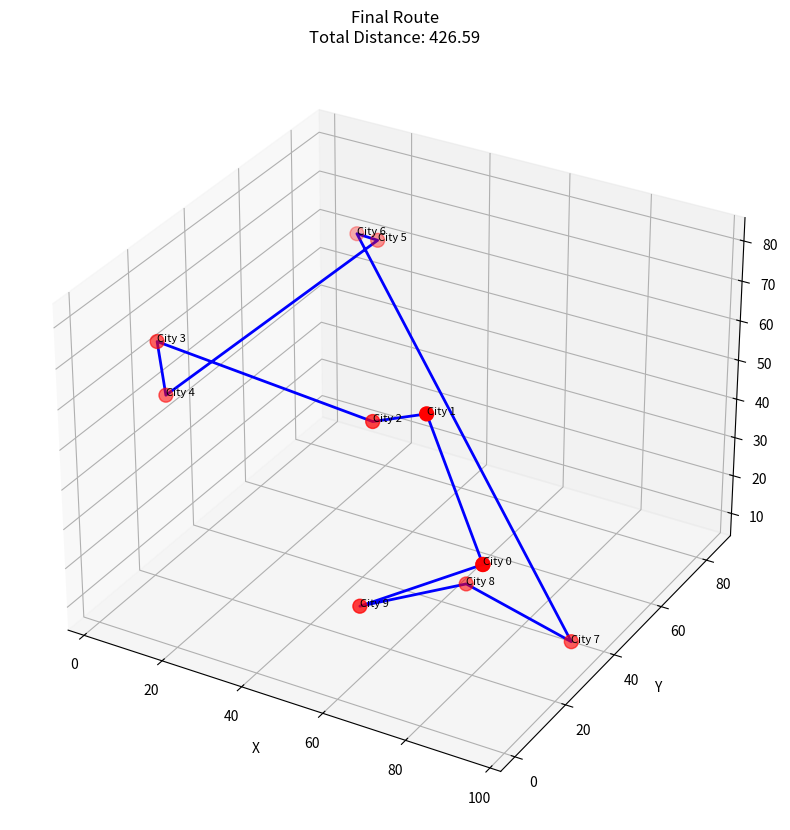

Here is the Python script that generated this plot:
import numpy as np
import random
import math
import matplotlib.pyplot as plt
from mpl_toolkits.mplot3d import Axes3D

class Particle:
    def __init__(self, num_cities, cities):
        self.position = list(range(num_cities))
        random.shuffle(self.position)
        self.pbest = self.position.copy()
        self.velocity = [0] * num_cities
        self.current_fitness = self.calculate_fitness(cities)
        self.best_fitness = self.current_fitness

    def calculate_fitness(self, cities):
        total_distance = 0
        for i in range(len(self.position)):
            city1 = cities[self.position[i]]
            city2 = cities[self.position[(i + 1) % len(self.position)]]
            distance = math.sqrt((city1[0] - city2[0])**2 + 
                               (city1[1] - city2[1])**2 + 
                               (city1[2] - city2[2])**2)
            total_distance += distance
        return total_distance

def PSO_TSP(cities, num_particles=50, max_iterations=100):
    num_cities = len(cities)
    particles = [Particle(num_cities, cities) for _ in range(num_particles)]
    gbest = min(particles, key=lambda x: x.current_fitness).position.copy()
    gbest_fitness = float('inf')
    
    w = 0.8
    c1 = 2.0
    c2 = 2.0
    
    # Lưu lại lịch sử các đường đi tốt nhất để vẽ animation
    history = []

    for iteration in range(max_iterations):
        for particle in particles:
            for i in range(num_cities):
                r1, r2 = random.random(), random.random()
                particle.velocity[i] = (w * particle.velocity[i] + 
                                      c1 * r1 * (particle.pbest[i] - particle.position[i]) +
                                      c2 * r2 * (gbest[i] - particle.position[i]))
            
            new_position = particle.position.copy()
            for i in range(num_cities):
                j = int(abs(particle.velocity[i])) % num_cities
                new_position[i], new_position[j] = new_position[j], new_position[i]
            
            particle.position = new_position
            particle.current_fitness = particle.calculate_fitness(cities)
            
            if particle.current_fitness < particle.best_fitness:
                particle.pbest = particle.position.copy()
                particle.best_fitness = particle.current_fitness
                
                if particle.best_fitness < gbest_fitness:
                    gbest = particle.pbest.copy()
                    gbest_fitness = particle.best_fitness
                    history.append((gbest.copy(), gbest_fitness))
        
        if iteration % 10 == 0:
            print(f"Iteration {iteration}, Best distance: {gbest_fitness}")
            
    return gbest, gbest_fitness, history

def plot_route_3d(cities, route, title=""):
    fig = plt.figure(figsize=(10, 10))
    ax = fig.add_subplot(111, projection='3d')
    
    # Trích xuất tọa độ
    x_coords = [cities[i][0] for i in route]
    y_coords = [cities[i][1] for i in route]
    z_coords = [cities[i][2] for i in route]
    
    # Thêm điểm đầu tiên vào cuối để hoàn thành chu trình
    x_coords.append(x_coords[0])
    y_coords.append(y_coords[0])
    z_coords.append(z_coords[0])
    
    # Vẽ các thành phố
    ax.scatter(x_coords, y_coords, z_coords, c='red', marker='o', s=100)
    
    # Vẽ đường đi
    ax.plot(x_coords, y_coords, z_coords, c='blue', linewidth=2)
    
    # Đánh số các thành phố
    for i, (x, y, z) in enumerate(zip(x_coords[:-1], y_coords[:-1], z_coords[:-1])):
        ax.text(x, y, z, f'City {i}', fontsize=8)
    
    ax.set_xlabel('X')
    ax.set_ylabel('Y')
    ax.set_zlabel('Z')
    ax.set_title(title)
    
    return fig, ax

def animate_route_evolution(cities, history, num_frames=5):
    frames = np.linspace(0, len(history)-1, num_frames, dtype=int)
    
    for idx in frames:
        route, distance = history[idx]
        fig, ax = plot_route_3d(cities, route, 
                               f'Iteration {idx}\nDistance: {distance:.2f}')
        plt.show()
        plt.close()

def generate_random_cities(num_cities):
    return [(random.uniform(0, 100), 
             random.uniform(0, 100), 
             random.uniform(0, 100)) for _ in range(num_cities)]

if __name__ == "__main__":
    # Thiết lập seed để có kết quả reproducible
    random.seed(42)
    np.random.seed(42)
    
    # Tạo dữ liệu thành phố
    num_cities = 10
    cities = generate_random_cities(num_cities)
    
    # Chạy thuật toán PSO
    best_route, best_distance, history = PSO_TSP(cities, 
                                                num_particles=50, 
                                                max_iterations=100)
    
    print("\nKết quả cuối cùng:")
    print(f"Đường đi tốt nhất: {best_route}")
    print(f"Tổng khoảng cách: {best_distance}")
    
    # Hiển thị quá trình tiến hóa của đường đi
    print("\nHiển thị quá trình tối ưu hóa đường đi...")
    animate_route_evolution(cities, history, num_frames=5)
    
    # Hiển thị kết quả cuối cùng
    print("\nHiển thị đường đi cuối cùng...")
    plot_route_3d(cities, best_route, 
                  f'Final Route\nTotal Distance: {best_distance:.2f}')
    plt.show()